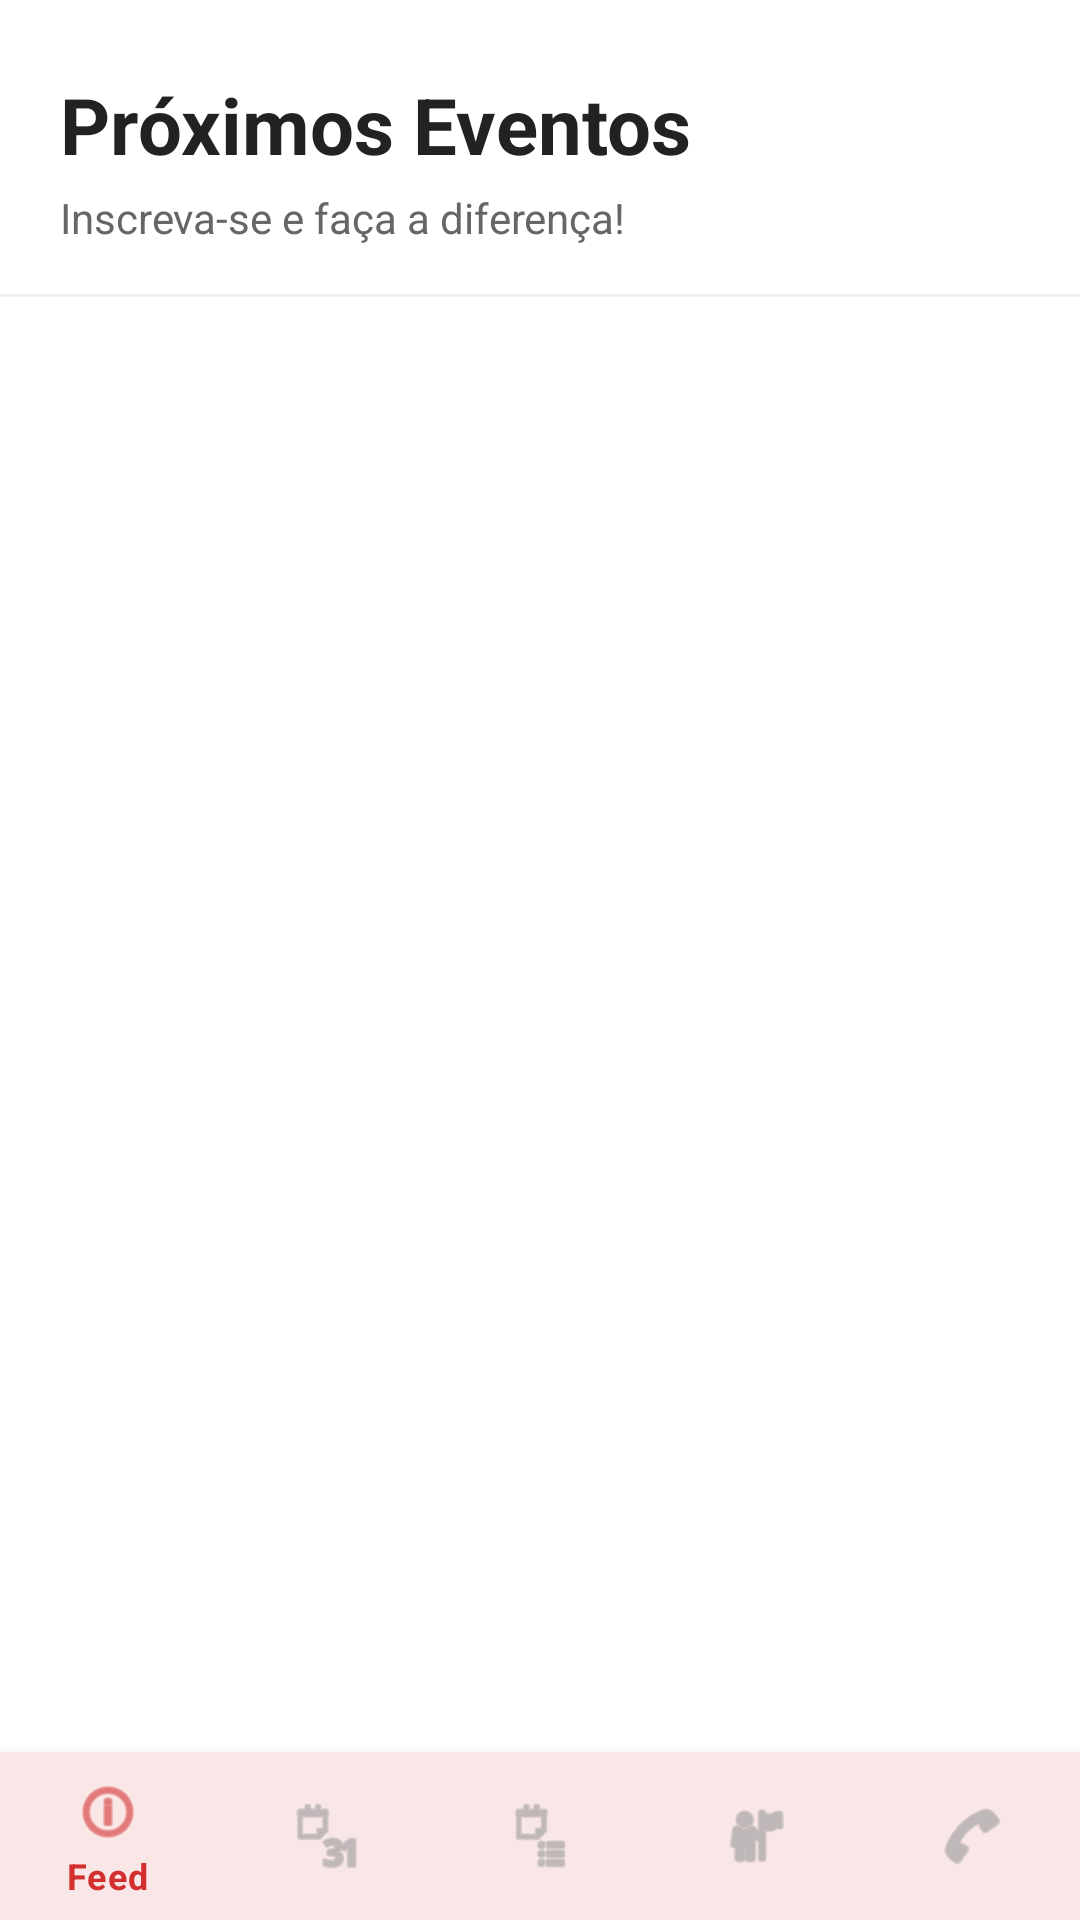

Layout XML and referenced resources for this Android screen:
<!-- AndroidManifest.xml: application theme Theme.Extensao -->
<!-- res/layout/activity_eventos.xml -->
<?xml version="1.0" encoding="utf-8"?>
<androidx.coordinatorlayout.widget.CoordinatorLayout xmlns:android="http://schemas.android.com/apk/res/android"
    xmlns:app="http://schemas.android.com/apk/res-auto"
    android:layout_width="match_parent"
    android:layout_height="match_parent"
    android:background="@color/white">

    <LinearLayout
        android:orientation="vertical"
        android:layout_width="match_parent"
        android:layout_height="match_parent">

        
        <LinearLayout
            android:orientation="vertical"
            android:paddingStart="20dp"
            android:paddingEnd="20dp"
            android:paddingTop="24dp"
            android:paddingBottom="16dp"
            android:layout_width="match_parent"
            android:layout_height="wrap_content">

            <TextView
                android:id="@+id/txtTituloEventos"
                android:layout_width="wrap_content"
                android:layout_height="wrap_content"
                android:text="Próximos Eventos"
                android:textSize="26sp"
                android:textStyle="bold"
                android:textColor="@color/text_primary"
                android:layout_marginBottom="4dp" />

            <TextView
                android:layout_width="wrap_content"
                android:layout_height="wrap_content"
                android:text="Inscreva-se e faça a diferença!"
                android:textSize="14sp"
                android:textColor="@color/text_secondary" />

        </LinearLayout>

        
        <View
            android:layout_width="match_parent"
            android:layout_height="1dp"
            android:background="@color/divider" />

        <androidx.recyclerview.widget.RecyclerView
            android:id="@+id/recyclerEventos"
            android:layout_width="match_parent"
            android:layout_height="0dp"
            android:layout_weight="1"
            android:paddingStart="16dp"
            android:paddingEnd="16dp"
            android:paddingTop="12dp"
            android:paddingBottom="16dp"
            android:clipToPadding="false" />

        <com.google.android.material.bottomnavigation.BottomNavigationView
            android:id="@+id/bottomNavigation"
            android:layout_width="match_parent"
            android:layout_height="wrap_content"
            android:background="@color/white"
            app:menu="@menu/bottom_menu" />

    </LinearLayout>

    <com.google.android.material.floatingactionbutton.FloatingActionButton
        android:id="@+id/fabAddEvent"
        android:layout_width="wrap_content"
        android:layout_height="wrap_content"
        android:layout_gravity="bottom|end"
        android:layout_marginEnd="20dp"
        android:layout_marginBottom="80dp"
        android:src="@android:drawable/ic_input_add"
        android:backgroundTint="@color/primary_red"
        android:tint="@color/white"
        android:visibility="gone"
        app:layout_behavior="@string/appbar_scrolling_view_behavior" />

</androidx.coordinatorlayout.widget.CoordinatorLayout>
<!-- resources referenced by this layout -->
<resources>
  <color name="divider">#F0F0F0</color>
  <color name="primary_red">#D32F2F</color>
  <color name="text_primary">#222222</color>
  <color name="text_secondary">#666666</color>
  <color name="white">#FFFFFFFF</color>
  <style name="Theme.Extensao" parent="Base.Theme.Extensao" />
  <style name="Base.Theme.Extensao" parent="Theme.Material3.Light.NoActionBar">
          <item name="colorPrimary">@color/primary_red</item>
          <item name="colorPrimaryVariant">@color/primary_red_dark</item>
          <item name="colorOnPrimary">@color/white</item>
          <item name="colorSecondary">@color/primary_red</item>
          <item name="colorOnSecondary">@color/white</item>
          <item name="android:windowBackground">@color/white</item>
          <item name="colorSurface">@color/white</item>
          <item name="colorOnSurface">@color/text_primary</item>
          
          <item name="bottomNavigationStyle">@style/BottomNavStyle</item>
      </style>
  <color name="primary_red_dark">#B71C1C</color>
  <style name="BottomNavStyle" parent="Widget.MaterialComponents.BottomNavigationView">
          <item name="itemIconTint">@color/bottom_nav_color</item>
          <item name="itemTextColor">@color/bottom_nav_color</item>
      </style>
</resources>
